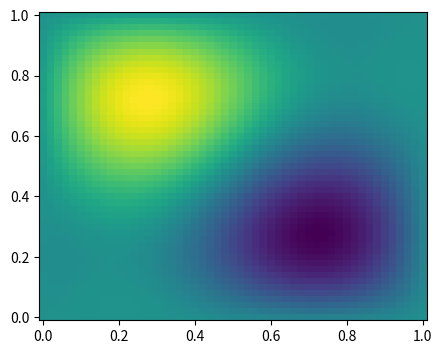

The matplotlib source for this figure:
import numpy as np
from numpy.linalg import solve
import matplotlib.pyplot as plt

################# Geração da malha ####################
xl, xr, yt, yb = 0, 1, 1,0
N = 51
dx = (xl - xr)/(N + 1)
dy = (yt - yb)/(N + 1)
#######################################################

##### Criação da Matriz U
U = np.zeros(( N, N ))

#Condição inicial
def init(x, y):
  x = 2*x
  y = 2*y
  return x, y

#Condição de contorno
def cc(U):
  U[0, :]  = 0 # Top
  U[:,-1]  = 0 # Right
  U[-1,:]  = 0 # Bottom
  U[:, 0]  = 0 # Left
  return U

U0 = cc(U)

U0_vetor = np.reshape(U0, N*N)


def f(x, y):
  f = - np.sin(2*np.pi*x) + np.sin(2*np.pi*y)
  return f


def kron(A, B):
  "Produto de Kronecker"
  p = len(A)
  q = len(A[0])
  r = len(B)
  s = len(B[0])

  C = np.zeros((p*r, q*s))

  for i in range(p):
    for j in range(q):
      row = i * r
      for k in range(r):
        col = j * s
        for l in range(s):
          C[row, col] = A[i][j]*B[k][l]
          col += 1

        row += 1
  return C


def diff_2ord(xl, xr, yt, yb, U0, dx, dy, N, f):
  X = np.linspace(xl, xr, N, endpoint=True)
  Y = np.linspace(yt, yb, N, endpoint=True)
  x, y = np.meshgrid(X, Y, indexing='ij')



  a_local = 4 * np.ones(N)
  b_local = -1 * np.ones(N - 1)
  c_local = -1 * np.ones(N - 1)
  a = np.diag(a_local, 0)
  b = np.diag(b_local, 1)
  c = np.diag(c_local, -1)
  T = a + b + c

  ### Criação das diagonais secundárias
  e_local = -1 * np.ones(N-1)
  d = np.diag(e_local, -1)
  e = np.diag(e_local, 1)

  S = e + d
  i_local = -1*np.ones(N)
  I = np.diag(i_local, 0)

  ##### A e b #####
  A = (kron(I, T) + kron(S, I))/(dx*dy)**2
  i = f(x, y)
  i = np.reshape(i, N*N)

  #Solução do sistema linear A*U = b

  u = solve(A, i)

  return u, x, y



# print(U0[0])
Un, x, y = diff_2ord(xl, xr, yt, yb, U0, dx, dy, N, f)
u2d = Un.reshape((N, N))

plt.figure(figsize=(5,4))
plt.pcolormesh(x, y, u2d, cmap='viridis')
plt.show()
